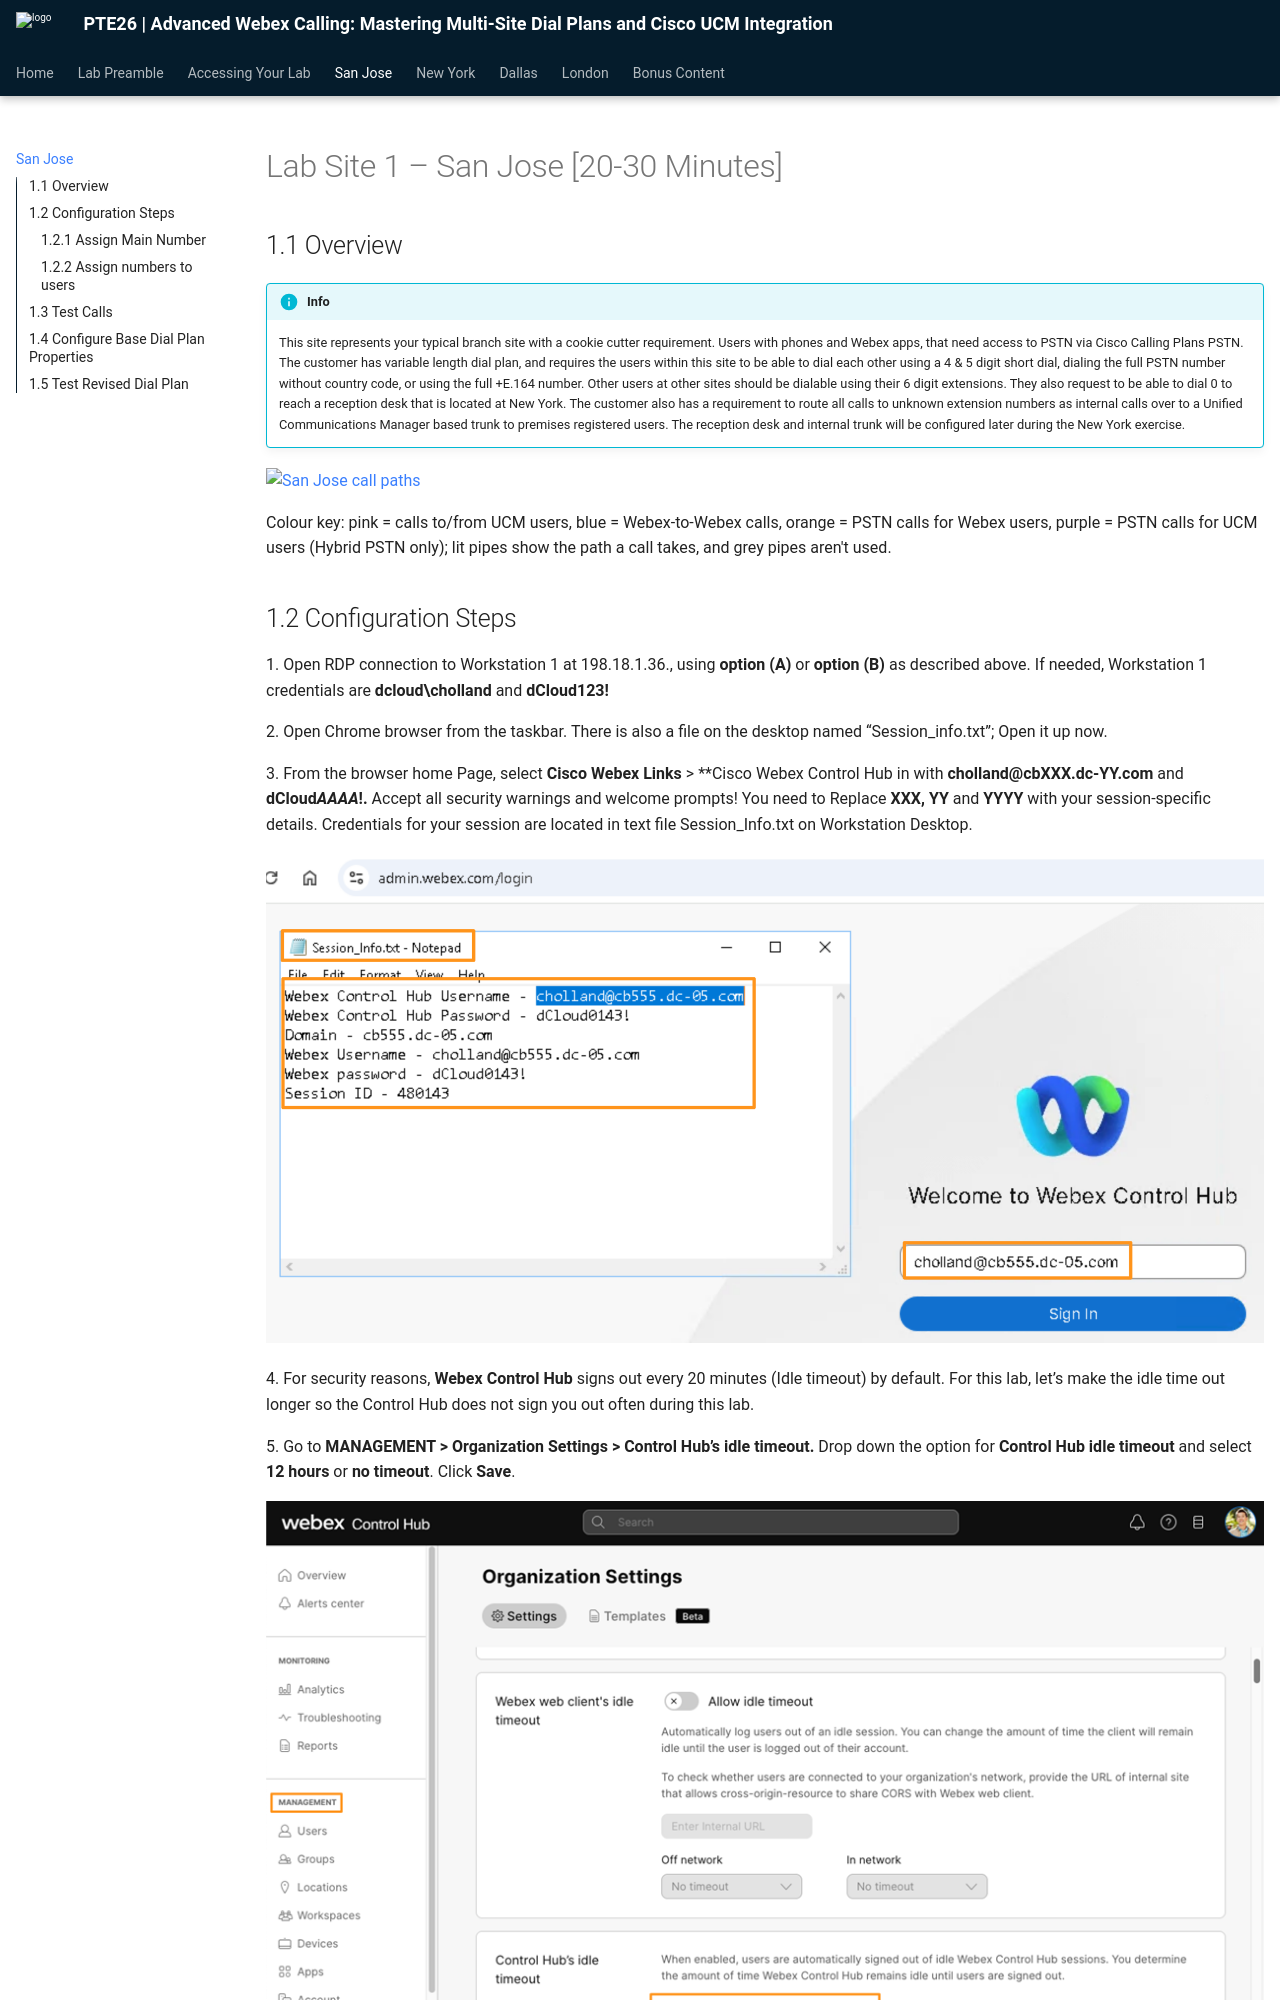

repository: canewton-ccep/PTE-Lisbon-Dial-Plan-Lab · page: lab-site-1-san-jose-20-30-minutes/index.html · generator: mkdocs

# Lab Site 1 – San Jose [20-30 Minutes]

## 1.1 Overview {: #overview }
!!! info
      This site represents your typical branch site with a cookie cutter requirement. Users with phones and Webex apps, that need access to PSTN via Cisco Calling Plans PSTN. The customer has variable length dial plan, and requires the users within this site to be able to dial each other using a 4 & 5 digit short dial, dialing the full PSTN number without country code, or using the full +E.164 number. Other users at other sites should be dialable using their 6 digit extensions. They also request to be able to dial 0 to reach a reception desk that is located at New York. The customer also has a requirement to route all calls to unknown extension numbers as internal calls over to a Unified Communications Manager based trunk to premises registered users. The reception desk and internal trunk will be configured later during the New York exercise.

   ![San Jose call paths](assets/diagrams/01-san-jose-call-paths.png)

   Colour key: pink = calls to/from UCM users, blue = Webex-to-Webex calls, orange = PSTN calls for Webex users, purple = PSTN calls for UCM users (Hybrid PSTN only); lit pipes show the path a call takes, and grey pipes aren't used.
